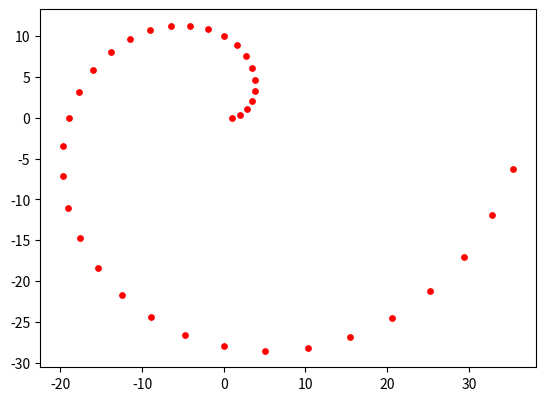

Write Python code to recreate this figure.
from matplotlib import pyplot as plt
import math
plt.gca().set_aspect('equal', adjustable='box')
r=1

for a in range(0, 360, 10):
  
  y = r* math.sin(a*math.pi/180)
  x = r* math.cos(a*math.pi/180)
  r+=1

  plt.scatter(x, y, s=15, c='r')
  plt.pause(0.05)

  print("angle =%3d"% a,"   radius =%3d"%r)
  



